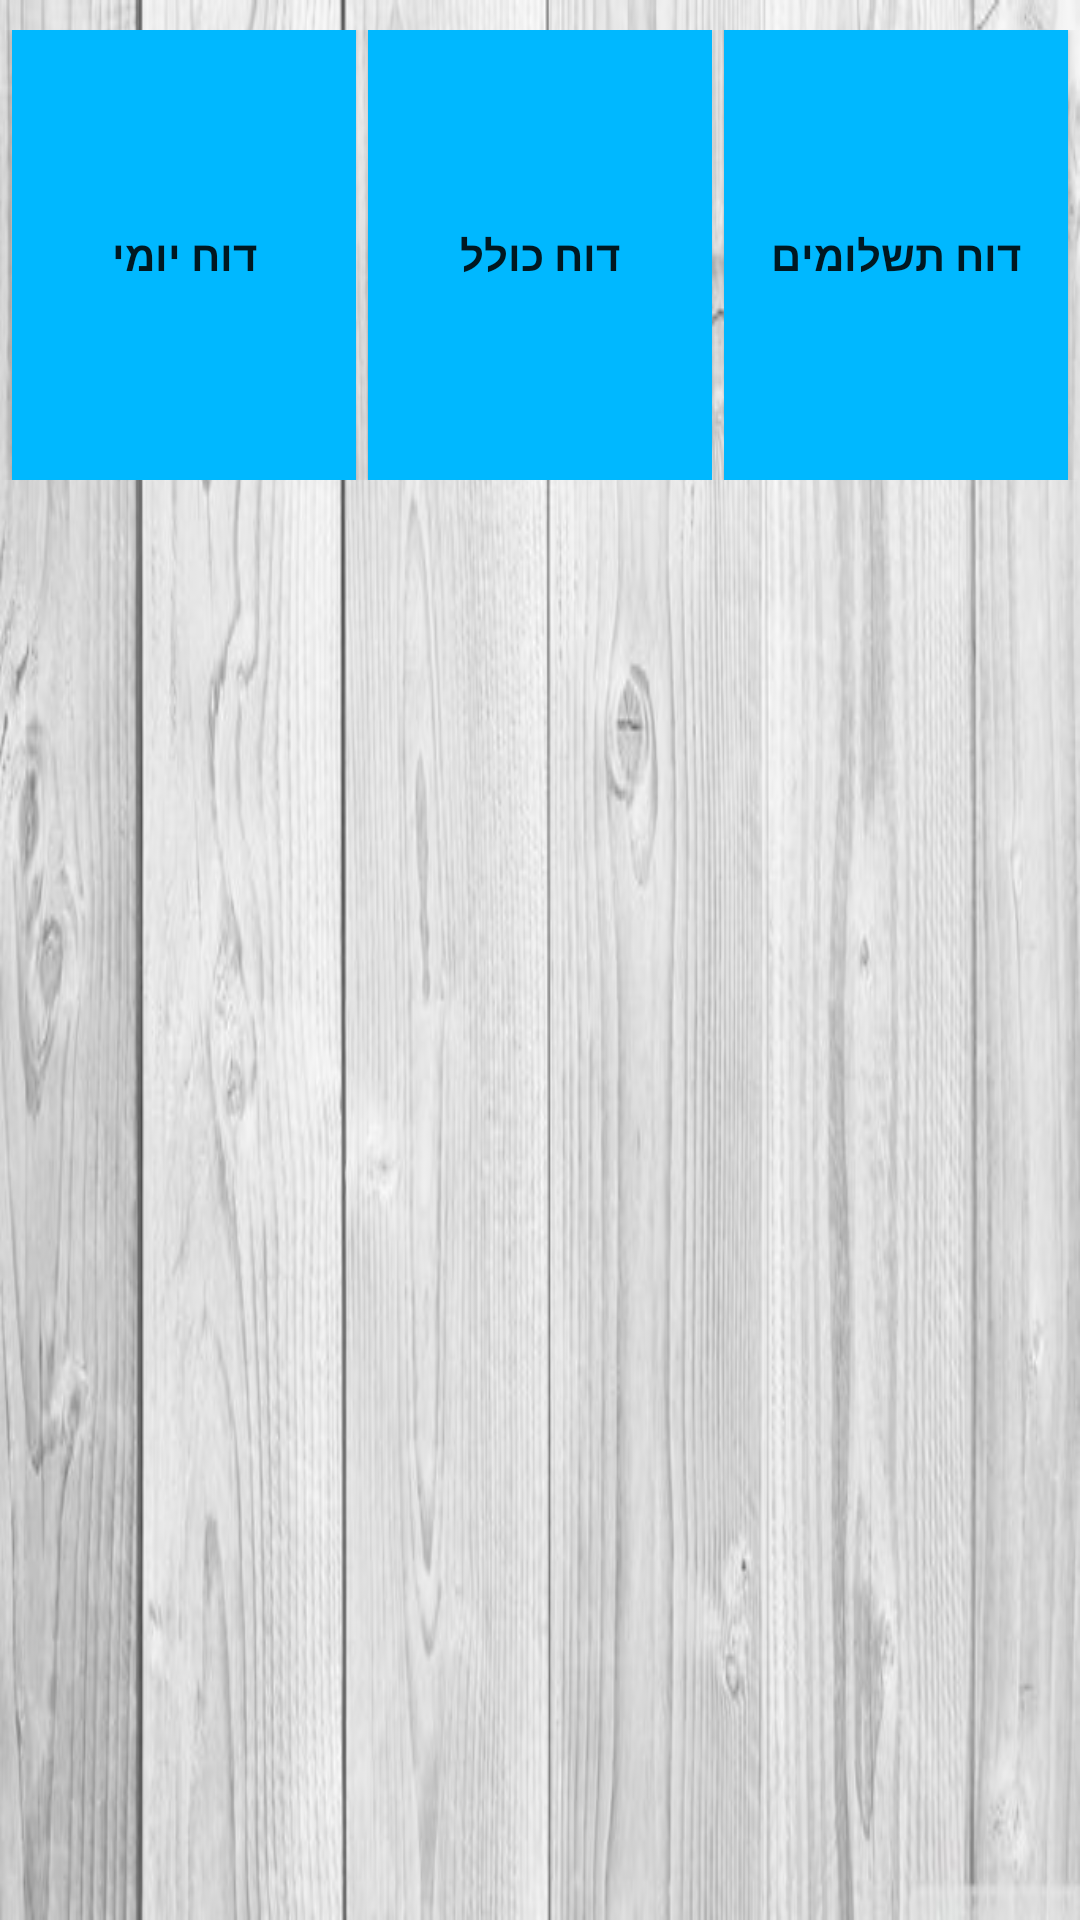

Here is an Android app screen rendered from its layout file. Give the layout XML and the strings, colors and styles it references.
<!-- AndroidManifest.xml: application theme AppTheme -->
<!-- res/layout/activity_reports.xml -->
<RelativeLayout xmlns:android="http://schemas.android.com/apk/res/android"
    xmlns:tools="http://schemas.android.com/tools" android:layout_width="match_parent"
    android:layout_height="match_parent" android:paddingLeft="@dimen/activity_horizontal_margin"
    android:paddingRight="@dimen/activity_horizontal_margin"
    android:paddingTop="@dimen/activity_vertical_margin"
    android:paddingBottom="@dimen/activity_vertical_margin"
    tools:context="com.example.assy.rishomon.ItemsActivity"
    android:padding="0dp"
    android:background="@drawable/wood">

    <LinearLayout
        android:id="@+id/LinearLayout02"
        android:layout_height="wrap_content"
        android:layout_width="fill_parent"
        android:layout_alignParentTop="true"
        android:layout_alignParentLeft="true"
        android:layout_alignParentStart="true"
        android:layout_marginTop="10dp">
        <Button
            android:id="@+id/btnReportsDay"
            android:layout_width="wrap_content"
            android:layout_height="150dp"
            android:layout_weight="1" android:text="דוח יומי"
            android:layout_marginLeft="4dp"
            android:background="#00b8ff"
            android:layout_marginRight="2dp"
            android:textStyle="bold">
        </Button>
        <Button
            android:id="@+id/btnReportsAll"
            android:layout_width="wrap_content"
            android:layout_height="150dp"
            android:layout_weight="1"
            android:layout_marginLeft="2dp"
            android:text="דוח כולל"
            android:background="#00b8ff"
            android:layout_marginRight="2dp"
            android:textStyle="bold">
        </Button>
        <Button
            android:id="@+id/btnReportsPay"
            android:layout_width="wrap_content"
            android:layout_height="150dp"
            android:layout_weight="1"
            android:layout_marginLeft="2dp"
            android:text="דוח תשלומים"
            android:background="#00b8ff"
            android:layout_marginRight="4dp"
            android:textStyle="bold">
        </Button>

    </LinearLayout>

    <ImageButton
        android:layout_width="70dp"
        android:layout_height="70dp"
        android:id="@+id/btnBack"
        android:background="@null"
        android:src="@drawable/back_icon"
        android:focusable="false"
        android:scaleType="fitCenter"
        android:layout_alignParentBottom="true"
        android:layout_alignParentLeft="true"
        android:layout_alignParentStart="true"
        android:layout_margin="5dp" />

</RelativeLayout>
<!-- resources referenced by this layout -->
<resources>
  <dimen name="activity_horizontal_margin">16dp</dimen>
  <dimen name="activity_vertical_margin">16dp</dimen>
  <!-- drawable wood: jpg bitmap (drawable, 47845 bytes) -->
  <style name="AppTheme" parent="Theme.AppCompat.Light.NoActionBar">
          
          <item name="colorPrimary">#3F51B5</item>
          
          <item name="colorPrimaryDark">#303F9F</item>
          
          <item name="colorAccent">#FFFFFF</item>
      </style>
</resources>
